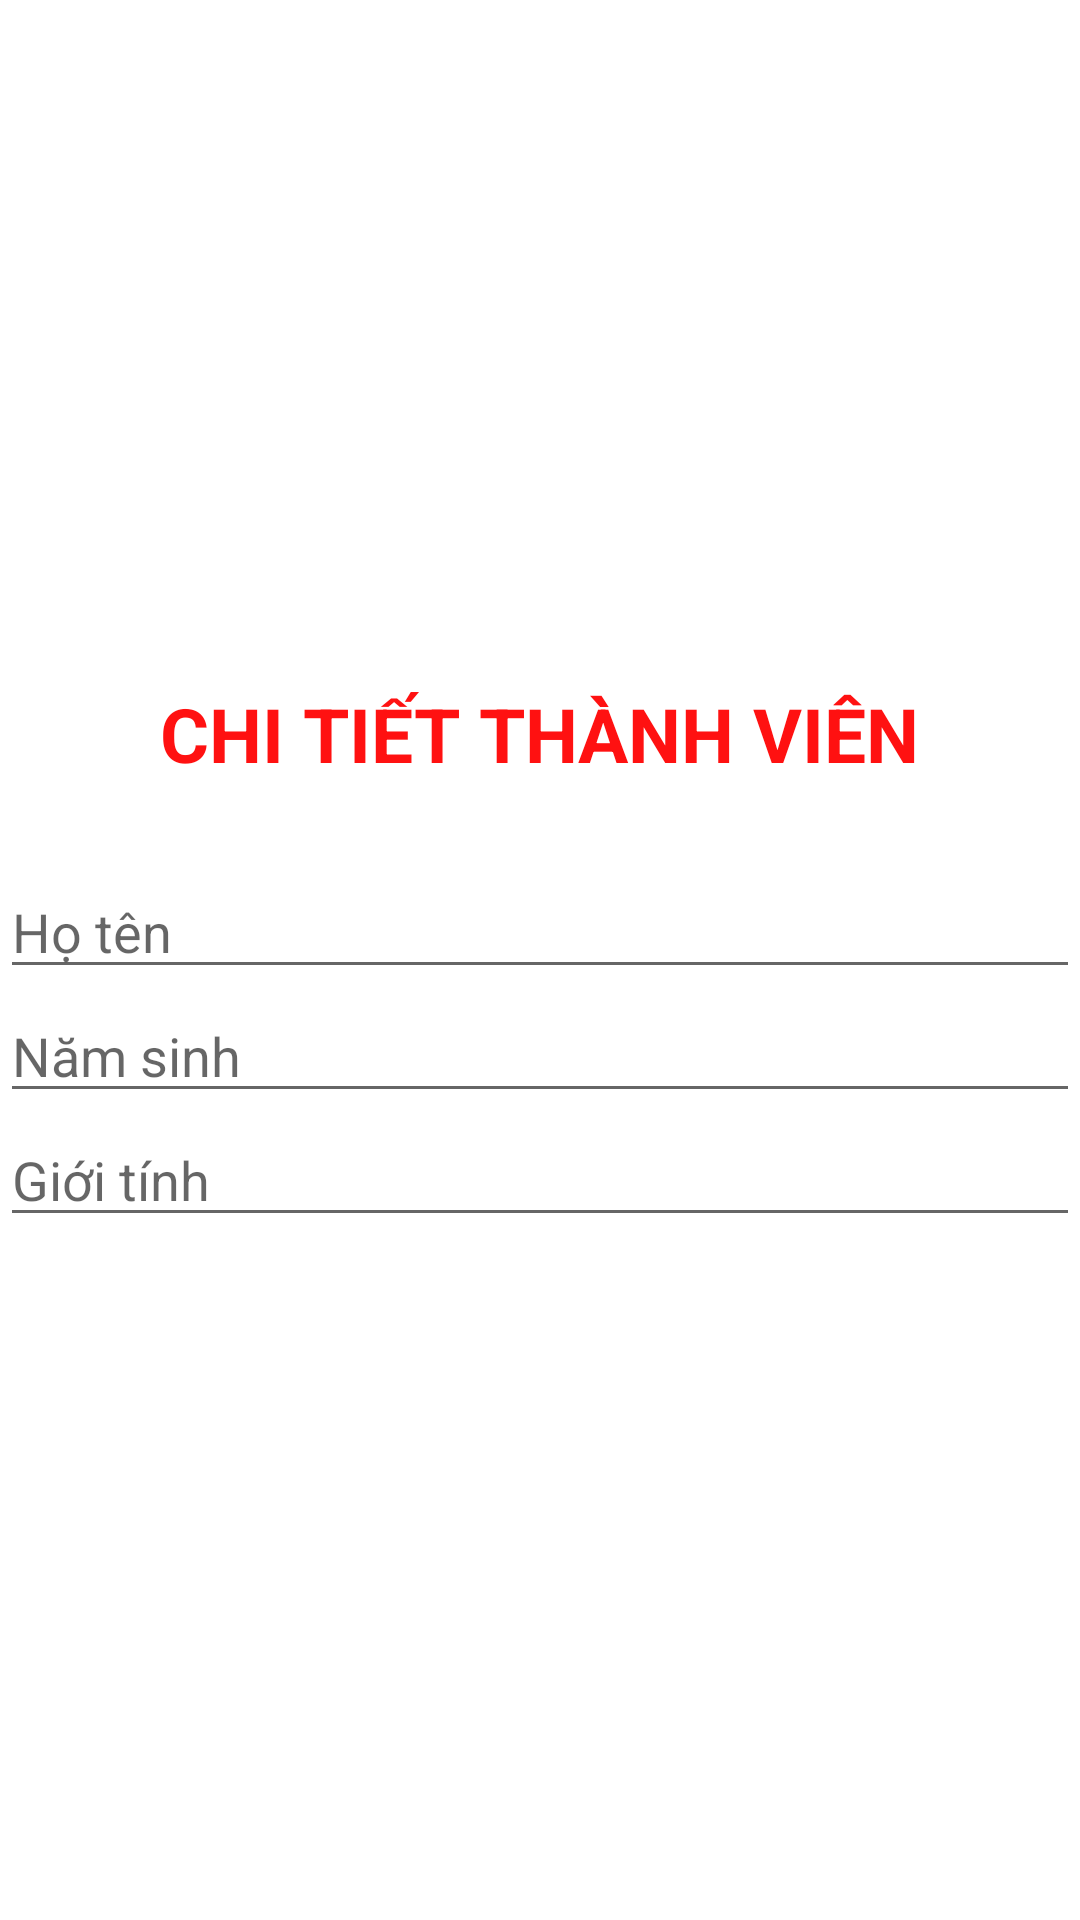

This screen was rendered from an Android layout file. Write that file and the resources it references.
<!-- AndroidManifest.xml: application theme Theme.DAMThưViệnPN -->
<!-- res/layout/dialog_chitiet_thanhvien.xml -->
<?xml version="1.0" encoding="utf-8"?>
<LinearLayout xmlns:android="http://schemas.android.com/apk/res/android"
    android:layout_width="match_parent"
    android:layout_height="wrap_content"
    android:orientation="vertical"
    android:layout_margin="10dp"
    android:gravity="center">

    <TextView
        android:layout_width="wrap_content"
        android:layout_height="wrap_content"
        android:text="CHI TIẾT THÀNH VIÊN"
        android:textColor="#ff11"
        android:textStyle="bold"
        android:textSize="25dp"/>

    <TextView
        android:id="@+id/txtMaTV"
        android:textStyle="bold"
        android:layout_width="match_parent"
        android:layout_height="wrap_content"
        android:textSize="20dp"
        />

    <EditText
        android:id="@+id/edtHoTen"
        android:layout_width="match_parent"
        android:layout_height="wrap_content"
        android:hint="Họ tên"/>

    <EditText
        android:id="@+id/edtNamSinh"
        android:layout_width="match_parent"
        android:layout_height="wrap_content"
        android:hint="Năm sinh"/>
    <EditText
        android:id="@+id/edtGioiTinh"
        android:layout_width="match_parent"
        android:layout_height="wrap_content"
        android:hint="Giới tính"/>

</LinearLayout>
<!-- resources referenced by this layout -->
<resources>
  <style name="Theme.DAMThưViệnPN" parent="Theme.MaterialComponents.DayNight.NoActionBar">
          
          <item name="colorPrimary">@color/purple_500</item>
          <item name="colorPrimaryVariant">@color/purple_700</item>
          <item name="colorOnPrimary">@color/white</item>
          
          <item name="colorSecondary">@color/teal_200</item>
          <item name="colorSecondaryVariant">@color/teal_700</item>
          <item name="colorOnSecondary">@color/black</item>
          
          <item name="android:statusBarColor" tools:targetApi="l">?attr/colorPrimaryVariant</item>
          
      </style>
  <!-- not gathered from this repository: default colours our renderer supplied (Android Studio template values) -->
  <color name="purple_500">#FF6200EE</color>
  <color name="purple_700">#FF3700B3</color>
  <color name="teal_200">#FF03DAC5</color>
  <color name="teal_700">#FF018786</color>
  <color name="black">#FF000000</color>
  <color name="white">#FFFFFFFF</color>
</resources>
